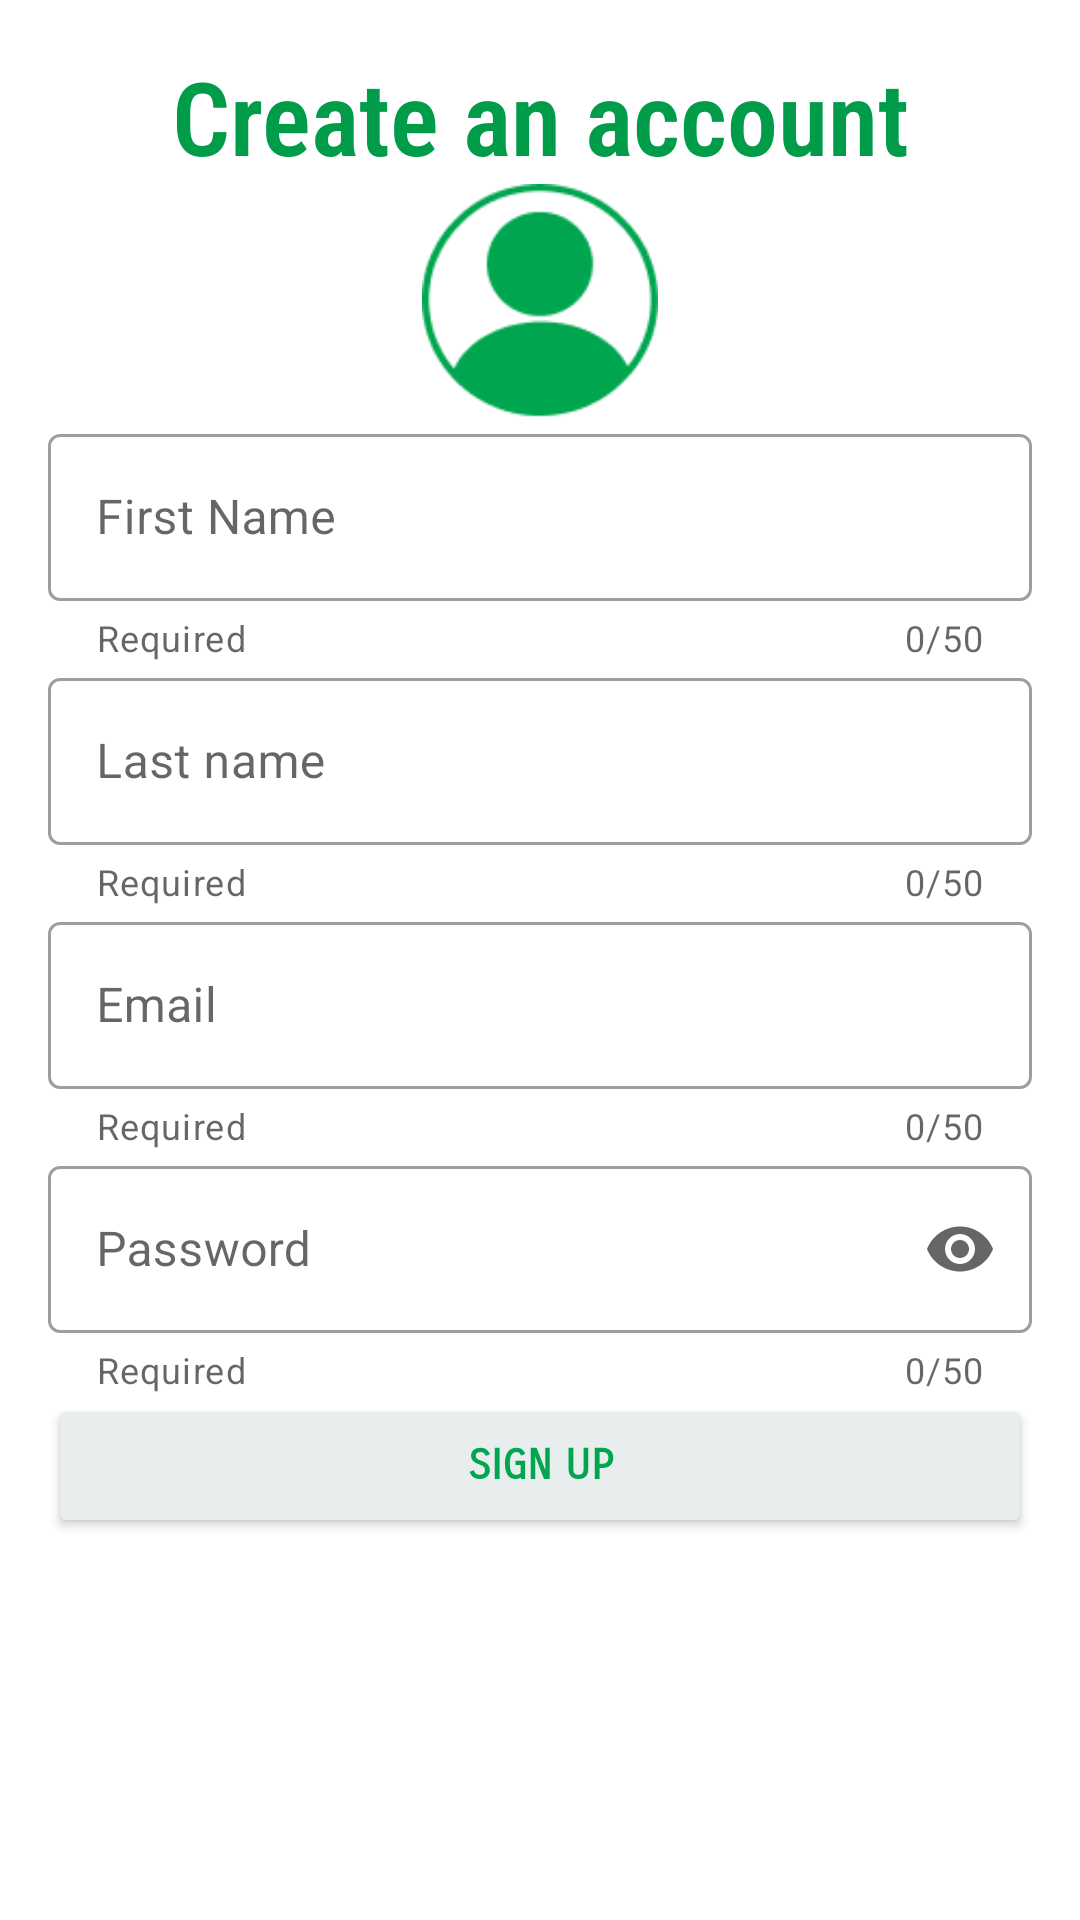

Layout XML and referenced resources for this Android screen:
<!-- AndroidManifest.xml: application theme Theme.Proyect01 -->
<!-- res/layout/fragment_sign.xml -->
<?xml version="1.0" encoding="utf-8"?>
<androidx.core.widget.NestedScrollView xmlns:android="http://schemas.android.com/apk/res/android"
    xmlns:app="http://schemas.android.com/apk/res-auto"
    xmlns:tools="http://schemas.android.com/tools"
    android:layout_width="match_parent"
    android:layout_height="match_parent"
    android:background="@color/white"
    tools:context=".fragment.SignFragment">

    <LinearLayout
        android:layout_width="match_parent"
        android:layout_height="wrap_content"
        android:orientation="vertical"
        android:padding="@dimen/common_padding_default">

        <TextView
            android:id="@+id/textView5"
            android:layout_width="wrap_content"
            android:layout_height="wrap_content"
            android:layout_gravity="center_horizontal"
            android:fontFamily="sans-serif-condensed-light"
            android:gravity="center"
            android:text="@string/create_user"
            android:textColor="#019C4A"
            android:textSize="34sp"
            android:textStyle="bold" />

        <ImageView
            android:id="@+id/logo"
            android:layout_width="138dp"
            android:layout_height="78dp"
            android:layout_gravity="center_horizontal"
            android:gravity="center"
            app:srcCompat="@drawable/user" />


        <com.google.android.material.textfield.TextInputLayout
            android:id="@+id/tilFirstName"
            style="@style/Widget.MaterialComponents.TextInputLayout.OutlinedBox"
            android:layout_width="match_parent"
            android:layout_height="wrap_content"
            android:hint="@string/first_name"
            app:counterEnabled="true"
            app:counterMaxLength="@integer/counter_mas_name"
            app:endIconMode="clear_text"
            app:helperText="@string/helper_required"
            app:startIconDrawable="@drawable/person">

            <com.google.android.material.textfield.TextInputEditText
                android:id="@+id/etFirstName"
                android:layout_width="match_parent"
                android:layout_height="wrap_content"
                android:inputType="textCapWords"
                android:maxLength="@integer/counter_mas_name" />
        </com.google.android.material.textfield.TextInputLayout>

        <com.google.android.material.textfield.TextInputLayout
            android:id="@+id/tilLastName"
            style="@style/Widget.MaterialComponents.TextInputLayout.OutlinedBox"
            android:layout_width="match_parent"
            android:layout_height="wrap_content"
            android:hint="@string/last_name"
            app:counterEnabled="true"
            app:counterMaxLength="@integer/counter_mas_name"
            app:endIconMode="clear_text"
            app:helperText="@string/helper_required"
            app:startIconDrawable="@drawable/person">

            <com.google.android.material.textfield.TextInputEditText
                android:id="@+id/etLastName"
                android:layout_width="match_parent"
                android:layout_height="wrap_content"
                android:inputType="textCapWords"
                android:maxLength="@integer/counter_mas_name" />
        </com.google.android.material.textfield.TextInputLayout>

        <com.google.android.material.textfield.TextInputLayout
            android:id="@+id/tilUserNameCreate"
            style="@style/Widget.MaterialComponents.TextInputLayout.OutlinedBox"
            android:layout_width="match_parent"
            android:layout_height="wrap_content"
            android:hint="@string/user_name_login"
            app:counterEnabled="true"
            app:counterMaxLength="@integer/counter_mas_name"
            app:endIconMode="clear_text"
            app:helperText="@string/helper_required"
            app:startIconDrawable="@drawable/email">

            <com.google.android.material.textfield.TextInputEditText
                android:id="@+id/etUserNameCreate"
                android:layout_width="match_parent"
                android:layout_height="wrap_content"
                android:inputType="textCapWords"
                android:maxLength="@integer/counter_mas_name" />
        </com.google.android.material.textfield.TextInputLayout>

        <com.google.android.material.textfield.TextInputLayout
            android:id="@+id/tilpasswordCreate"
            style="@style/Widget.MaterialComponents.TextInputLayout.OutlinedBox"
            android:layout_width="match_parent"
            android:layout_height="wrap_content"
            android:hint="@string/password_login"
            app:counterEnabled="true"
            app:counterMaxLength="@integer/counter_mas_name"
            app:endIconMode="password_toggle"
            app:helperText="@string/helper_required"
            app:startIconDrawable="@drawable/password">

            <com.google.android.material.textfield.TextInputEditText
                android:id="@+id/etpasswordCreate"
                android:layout_width="match_parent"
                android:layout_height="wrap_content"
                android:inputType="textPassword"
                android:maxLength="@integer/counter_mas_name">

            </com.google.android.material.textfield.TextInputEditText>
        </com.google.android.material.textfield.TextInputLayout>
        
        <Button
            android:id="@+id/btnSignUp"
            android:layout_width="match_parent"
            android:layout_height="wrap_content"
            android:layout_gravity="center_horizontal"
            android:backgroundTint="#E8EDED"
            android:fontFamily="sans-serif-smallcaps"
            android:gravity="center"
            android:text="@string/sign_up"
            android:textAlignment="center"
            android:textColor="#00A64F"
            android:textStyle="bold"
            app:cornerRadius="35px" />


            <ProgressBar
                android:id="@+id/progressBar"
                android:layout_width="wrap_content"
                android:layout_height="wrap_content"
                android:layout_centerHorizontal="true"
                android:layout_alignParentTop="true"
                style="?android:attr/progressBarStyleLarge"
                android:visibility="gone" />


    </LinearLayout>




</androidx.core.widget.NestedScrollView>
<!-- resources referenced by this layout -->
<resources>
  <color name="white">#FFFFFFFF</color>
  <dimen name="common_padding_default">16dp</dimen>
  <!-- drawable user: png bitmap (drawable, 3599 bytes) -->
  <integer name="counter_mas_name">50</integer>
  <string name="create_user">Create an account</string>
  <string name="first_name">First Name</string>
  <string name="helper_required">Required</string>
  <string name="last_name">Last name</string>
  <string name="password_create">Repeat password</string>
  <string name="password_login">Password</string>
  <string name="sign_up">Sign Up</string>
  <string name="user_name_login">Email</string>
  <style name="Theme.Proyect01" parent="Theme.MaterialComponents.Light.DarkActionBar">
          <item name="colorPrimary">@color/primaryColor</item>
          <item name="colorPrimaryDark">@color/SecondaryDarkColor</item>
          <item name="colorSecondary">@color/SecondaryDarkColor</item>
          <item name="colorSecondaryVariant">@color/white</item>
          <item name="colorOnSecondary">@color/white</item>
      </style>
  <color name="primaryColor">#1A9435</color>
  <color name="SecondaryDarkColor">#1A9435</color>
</resources>
